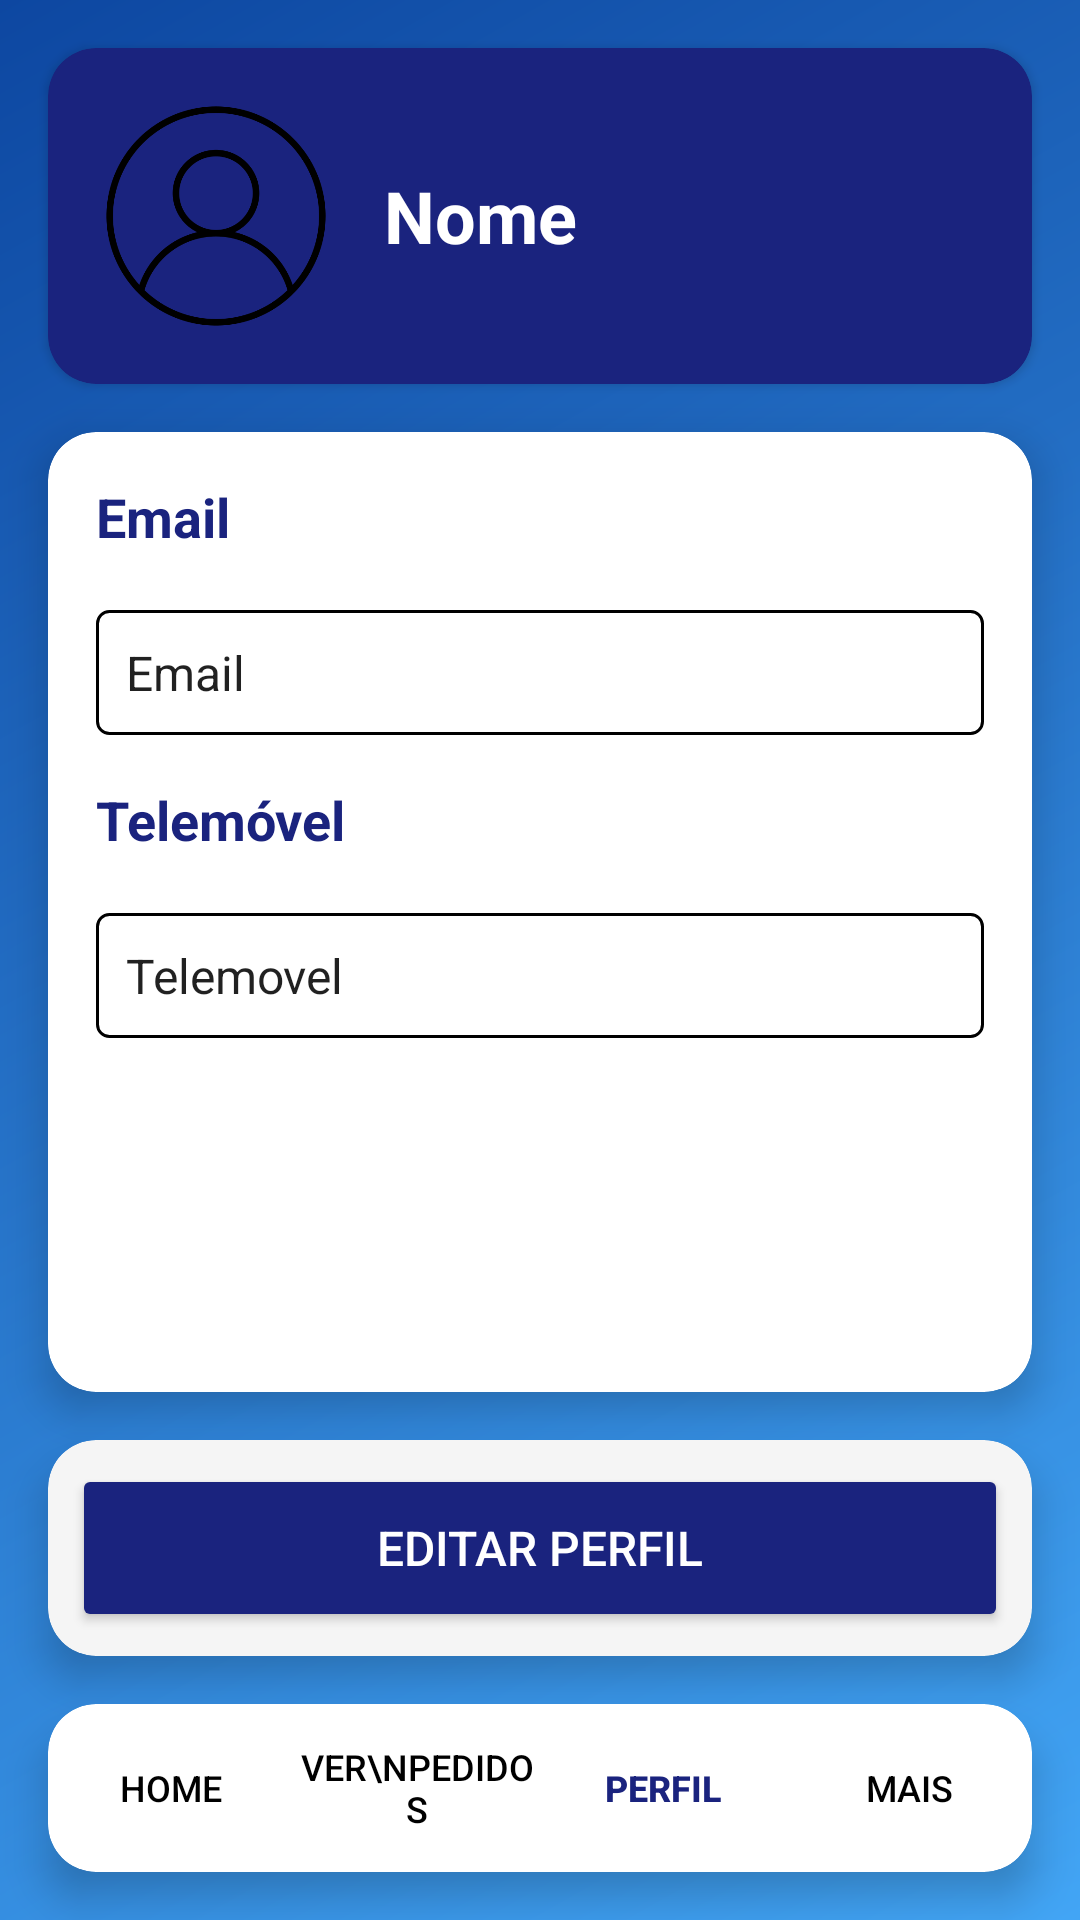

Produce the Android XML layout that renders to this screen, including the resource entries it uses.
<!-- AndroidManifest.xml: application theme Theme.AppCompat.Light -->
<!-- res/layout/perfil_gestor.xml -->
<?xml version="1.0" encoding="utf-8"?>
<androidx.constraintlayout.widget.ConstraintLayout xmlns:android="http://schemas.android.com/apk/res/android"
    xmlns:app="http://schemas.android.com/apk/res-auto"
    xmlns:tools="http://schemas.android.com/tools"
    android:id="@+id/main"
    android:layout_width="match_parent"
    android:layout_height="match_parent"
    tools:context=".MainActivity">

    <LinearLayout
        android:layout_width="match_parent"
        android:layout_height="match_parent"
        android:background="@drawable/background_gradient"
        android:elevation="-1dp"
        android:orientation="vertical"
        tools:layout_editor_absoluteX="16dp"
        tools:layout_editor_absoluteY="19dp" />

    <androidx.cardview.widget.CardView
        android:id="@+id/headerCard"
        android:layout_width="match_parent"
        android:layout_height="wrap_content"
        android:layout_marginStart="16dp"
        android:layout_marginTop="16dp"
        android:layout_marginEnd="16dp"
        android:elevation="8dp"
        app:cardBackgroundColor="#1A237E"
        app:cardCornerRadius="16dp"
        app:layout_constraintEnd_toEndOf="parent"
        app:layout_constraintStart_toStartOf="parent"
        app:layout_constraintTop_toTopOf="parent">

        <LinearLayout
            android:layout_width="match_parent"
            android:layout_height="wrap_content"
            android:orientation="horizontal"
            android:padding="16dp">

            <ImageView
                android:id="@+id/imageView4"
                android:layout_width="80dp"
                android:layout_height="80dp"
                app:srcCompat="@drawable/perfil" />

            <EditText
                android:id="@+id/editTextText4"
                android:layout_width="wrap_content"
                android:layout_height="wrap_content"
                android:layout_gravity="center_vertical"
                android:layout_marginStart="16dp"
                android:background="@android:color/transparent"
                android:text="Nome"
                android:textColor="#FFFFFF"
                android:textSize="24sp"
                android:textStyle="bold"
                android:focusable="false"
                android:focusableInTouchMode="false"
                android:inputType="text" />
        </LinearLayout>
    </androidx.cardview.widget.CardView>

    <androidx.cardview.widget.CardView
        android:id="@+id/contentCard"
        android:layout_width="0dp"
        android:layout_height="0dp"
        android:layout_marginStart="16dp"
        android:layout_marginTop="16dp"
        android:layout_marginEnd="16dp"
        android:layout_marginBottom="16dp"
        app:cardBackgroundColor="#FFFFFF"
        app:cardCornerRadius="16dp"
        app:cardElevation="8dp"
        app:layout_constraintBottom_toTopOf="@+id/buttonCard"
        app:layout_constraintEnd_toEndOf="parent"
        app:layout_constraintStart_toStartOf="parent"
        app:layout_constraintTop_toBottomOf="@+id/headerCard">

        <LinearLayout
            android:layout_width="match_parent"
            android:layout_height="match_parent"
            android:orientation="vertical"
            android:padding="16dp">

            <TextView
                android:id="@+id/textView6"
                android:layout_width="match_parent"
                android:layout_height="wrap_content"
                android:layout_marginBottom="8dp"
                android:text="Email"
                android:textColor="#1A237E"
                android:textSize="18sp"
                android:textStyle="bold" />

            <com.google.android.material.textfield.TextInputLayout
                android:layout_width="match_parent"
                android:layout_height="wrap_content"
                android:layout_marginBottom="16dp"
                app:boxBackgroundColor="#F5F5F5"
                app:boxCornerRadiusBottomEnd="8dp"
                app:boxCornerRadiusBottomStart="8dp"
                app:boxCornerRadiusTopEnd="8dp"
                app:boxCornerRadiusTopStart="8dp">

                <EditText
                    android:id="@+id/editTextText8"
                    android:layout_width="match_parent"
                    android:layout_height="wrap_content"
                    android:background="@drawable/borda"
                    android:focusable="false"
                    android:focusableInTouchMode="false"
                    android:inputType="text"
                    android:padding="10dp"
                    android:text="Email"
                    android:textSize="16sp" />
            </com.google.android.material.textfield.TextInputLayout>

            <TextView
                android:id="@+id/textView8"
                android:layout_width="match_parent"
                android:layout_height="wrap_content"
                android:layout_marginBottom="8dp"
                android:text="Telemóvel"
                android:textColor="#1A237E"
                android:textSize="18sp"
                android:textStyle="bold" />

            <com.google.android.material.textfield.TextInputLayout
                android:layout_width="match_parent"
                android:layout_height="wrap_content"
                android:layout_marginBottom="16dp"
                app:boxBackgroundColor="#F5F5F5"
                app:boxCornerRadiusBottomEnd="8dp"
                app:boxCornerRadiusBottomStart="8dp"
                app:boxCornerRadiusTopEnd="8dp"
                app:boxCornerRadiusTopStart="8dp">

                <EditText
                    android:id="@+id/editTextText9"
                    android:layout_width="match_parent"
                    android:layout_height="wrap_content"
                    android:background="@drawable/borda"
                    android:focusable="false"
                    android:focusableInTouchMode="false"
                    android:inputType="text"
                    android:padding="10dp"
                    android:text="Telemovel"
                    android:textSize="16sp" />
            </com.google.android.material.textfield.TextInputLayout>

        </LinearLayout>
    </androidx.cardview.widget.CardView>

    <androidx.cardview.widget.CardView
        android:id="@+id/buttonCard"
        android:layout_width="match_parent"
        android:layout_height="wrap_content"
        android:layout_marginStart="16dp"
        android:layout_marginEnd="16dp"
        android:layout_marginBottom="16dp"
        app:cardBackgroundColor="#F5F5F5"
        app:cardCornerRadius="16dp"
        app:cardElevation="8dp"
        app:layout_constraintBottom_toTopOf="@+id/navigationBar"
        app:layout_constraintEnd_toEndOf="parent"
        app:layout_constraintStart_toStartOf="parent">

        <LinearLayout
            android:layout_width="match_parent"
            android:layout_height="wrap_content"
            android:orientation="horizontal"
            android:padding="8dp">

            <Button
                android:id="@+id/button"
                android:layout_width="0dp"
                android:layout_height="56dp"
                android:layout_marginEnd="8dp"
                android:layout_weight="1"
                android:backgroundTint="#1A237E"
                android:text="Guardar"
                android:textColor="#FFFFFF"
                android:visibility="gone" />

            <Button
                android:id="@+id/button10"
                android:layout_width="0dp"
                android:layout_height="56dp"
                android:layout_weight="1"
                android:backgroundTint="#1A237E"
                android:text="Editar Perfil"
                android:textColor="#FFFFFF"
                android:textSize="16sp"/>
        </LinearLayout>
    </androidx.cardview.widget.CardView>

    <androidx.cardview.widget.CardView
        android:id="@+id/navigationBar"
        android:layout_width="match_parent"
        android:layout_height="wrap_content"
        android:layout_marginStart="16dp"
        android:layout_marginEnd="16dp"
        android:layout_marginBottom="16dp"
        app:cardBackgroundColor="#FFFFFF"
        app:cardCornerRadius="16dp"
        app:cardElevation="8dp"
        app:layout_constraintBottom_toBottomOf="parent"
        app:layout_constraintEnd_toEndOf="parent"
        app:layout_constraintStart_toStartOf="parent">

        <LinearLayout
            android:layout_width="match_parent"
            android:layout_height="wrap_content"
            android:orientation="horizontal"
            android:gravity="center">

            <Button
                android:id="@+id/button17"
                android:layout_width="0dp"
                android:layout_height="56dp"
                android:layout_weight="1"
                android:background="@android:color/transparent"
                android:gravity="center"
                android:stateListAnimator="@null"
                android:text="Home"
                android:textColor="#000000"
                android:textSize="12sp" />

            <Button
                android:id="@+id/button18"
                android:layout_width="0dp"
                android:layout_height="56dp"
                android:layout_weight="1"
                android:background="@android:color/transparent"
                android:gravity="center"
                android:stateListAnimator="@null"
                android:text="Ver\nPedidos"
                android:textColor="#000000"
                android:textSize="12sp" />

            <Button
                android:id="@+id/button19"
                android:layout_width="0dp"
                android:layout_height="56dp"
                android:layout_weight="1"
                android:background="@android:color/transparent"
                android:gravity="center"
                android:stateListAnimator="@null"
                android:text="Perfil"
                android:textColor="#1A237E"
                android:textSize="12sp"
                android:textStyle="bold" />

            <Button
                android:id="@+id/button20"
                android:layout_width="0dp"
                android:layout_height="56dp"
                android:layout_weight="1"
                android:background="@android:color/transparent"
                android:gravity="center"
                android:stateListAnimator="@null"
                android:text="Mais"
                android:textColor="#000000"
                android:textSize="12sp" />
        </LinearLayout>
    </androidx.cardview.widget.CardView>
</androidx.constraintlayout.widget.ConstraintLayout>
<!-- resources referenced by this layout -->
<resources>
  <!-- drawable background_gradient (drawable) -->
  <?xml version="1.0" encoding="utf-8"?>
  <shape xmlns:android="http://schemas.android.com/apk/res/android"
      android:shape="rectangle">
      <gradient
          android:angle="135"
          android:endColor="#0D47A1"
          android:startColor="#42A5F5"
          android:type="linear" />
  </shape>
  <!-- drawable borda (drawable) -->
  <shape xmlns:android="http://schemas.android.com/apk/res/android">
      <solid android:color="#FFFFFF"/>
      <stroke
          android:color="#000000"
      android:width="1dp"/>
      <corners android:radius="4dp"/>
  </shape>
  <!-- drawable perfil: png bitmap (drawable, 19049 bytes) -->
</resources>
